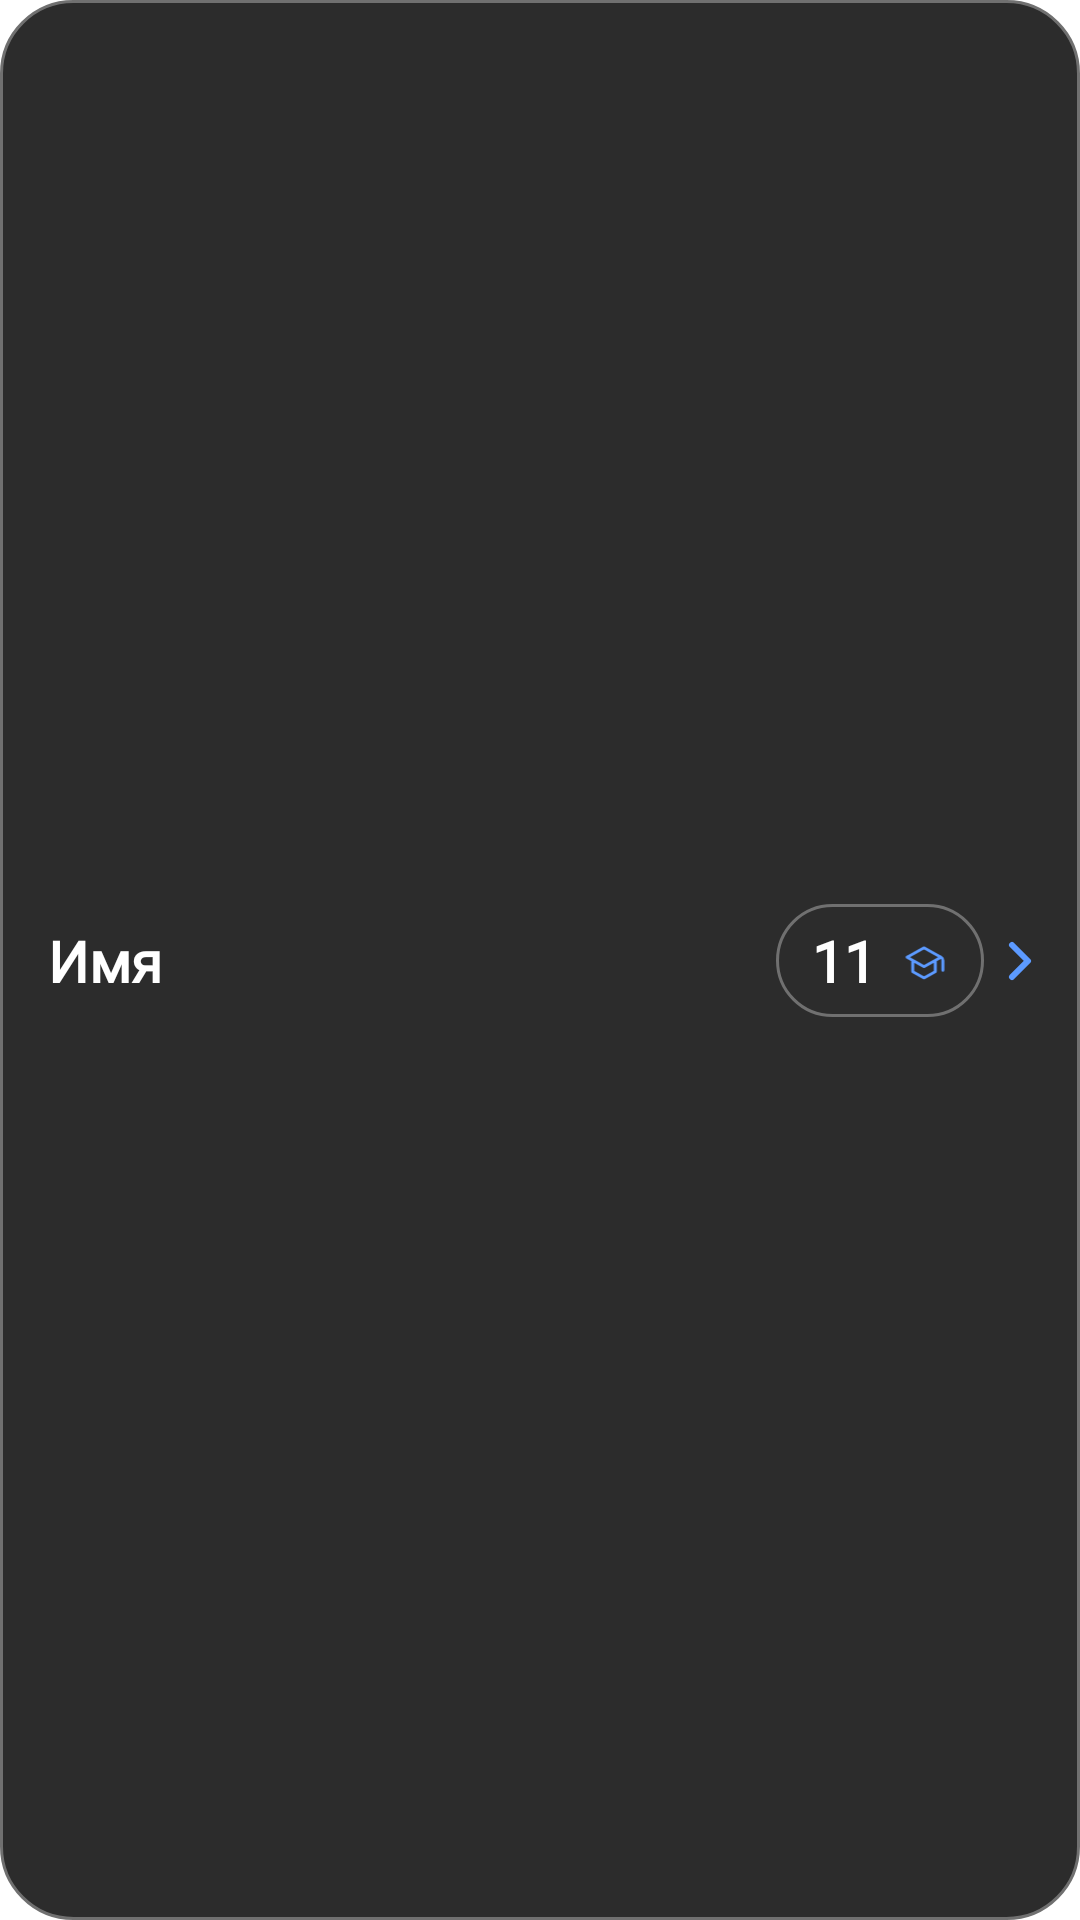

Android layout source for this screen:
<!-- AndroidManifest.xml: application theme Theme.TutorSchedule -->
<!-- res/layout/custom_row_black.xml -->
<?xml version="1.0" encoding="utf-8"?>
<androidx.constraintlayout.widget.ConstraintLayout
    xmlns:android="http://schemas.android.com/apk/res/android"
    xmlns:app="http://schemas.android.com/apk/res-auto"
    xmlns:tools="http://schemas.android.com/tools"
    tools:ignore="contentDescription"
    android:id="@+id/rowLayoutBlack"
    android:layout_width="match_parent"
    android:layout_height="51dp"
    android:layout_marginTop="8dp"
    android:background="@drawable/rv_item_bg_2">

    <TextView
        android:id="@+id/tvName"
        android:layout_width="wrap_content"
        android:layout_height="wrap_content"
        android:layout_marginStart="16dp"
        android:text="Имя"
        android:fontFamily="@font/gilroy_medium"
        android:textStyle="bold"
        android:textSize="19sp"
        android:textColor="@color/white"
        app:layout_constraintStart_toStartOf="@+id/rowLayoutBlack"
        app:layout_constraintBottom_toBottomOf="parent"
        app:layout_constraintTop_toTopOf="parent" />

    <TextView
        android:id="@+id/tvGrade"
        android:layout_width="wrap_content"
        android:layout_height="wrap_content"
        android:text="11"
        android:fontFamily="@font/gilroy_medium"
        android:textStyle="bold"
        android:textSize="19sp"
        android:textColor="@color/white"
        android:paddingStart="12dp"
        android:paddingEnd="36dp"
        android:paddingTop="6dp"
        android:paddingBottom="6dp"
        android:background="@drawable/rv_item_bg_2"
        app:layout_constraintBottom_toBottomOf="@id/tvName"
        app:layout_constraintTop_toTopOf="@id/tvName"
        app:layout_constraintEnd_toStartOf="@+id/imgChevronRight"
        android:layout_marginEnd="4dp"/>

    <ImageView
        android:id="@+id/imgChevronRight"
        android:layout_width="16dp"
        android:layout_height="16dp"
        app:layout_constraintEnd_toEndOf="@id/rowLayoutBlack"
        app:layout_constraintTop_toTopOf="@id/tvGrade"
        app:layout_constraintBottom_toBottomOf="@id/tvGrade"
        android:layout_marginEnd="12dp"
        android:src="@drawable/ic_chevron_right"/>

    <ImageView
        android:layout_width="16dp"
        android:layout_height="16dp"
        app:layout_constraintEnd_toEndOf="@id/tvGrade"
        app:layout_constraintTop_toTopOf="@id/tvGrade"
        app:layout_constraintBottom_toBottomOf="@id/tvGrade"
        android:src="@drawable/ic_school_cap"
        android:layout_marginEnd="12dp"/>

</androidx.constraintlayout.widget.ConstraintLayout>
<!-- resources referenced by this layout -->
<resources>
  <color name="white">#FFFFFFFF</color>
  <!-- drawable ic_chevron_right (drawable) -->
  <vector xmlns:android="http://schemas.android.com/apk/res/android"
      android:width="16dp"
      android:height="16dp"
      android:viewportWidth="16"
      android:viewportHeight="16">
    <path
        android:pathData="M5.333,2.667L10.667,8L5.333,13.333"
        android:strokeLineJoin="round"
        android:strokeWidth="2"
        android:fillColor="#00000000"
        android:strokeColor="#5C9AFF"
        android:strokeLineCap="round"/>
  </vector>
  <!-- drawable ic_school_cap (drawable) -->
  <vector
      xmlns:android="http://schemas.android.com/apk/res/android"
      android:width="16dp"
      android:height="17dp"
      android:viewportWidth="16"
      android:viewportHeight="17">
    <path
        android:strokeWidth="1"
        android:pathData="M14,7.167L8,3.833L7.929,3.873L2,7.167M14,7.167L12,8.278M14,7.167C14.409,7.371 14.667,7.789 14.667,8.245V11.833M14,7.167L8,10.5M2,7.167L4,8.278M2,7.167L8,10.5M4,8.278L8,10.5M4,8.278V12.278L8,14.5L12,12.278V8.278M12,8.278L8,10.5"
        android:strokeLineJoin="round"
        android:strokeColor="#5C9AFF"
        android:strokeLineCap="round"/>
  </vector>
  <!-- drawable rv_item_bg_2 (drawable) -->
  <?xml version="1.0" encoding="utf-8"?>
  <shape xmlns:android="http://schemas.android.com/apk/res/android"
      android:shape="rectangle">
  
      <solid android:color="@color/c2c2c2c"/>
      <corners android:radius="24dp"/>
      <stroke android:width="1dp"
          android:color="@color/gray"/>
  
  
  </shape>
  <style name="Theme.TutorSchedule" parent="Theme.MaterialComponents.DayNight.NoActionBar"> // убрать название приложения
          
          
          <item name="colorPrimary">@color/skyBlue</item>
          
          <item name="colorPrimaryVariant">@color/black</item>
          <item name="android:navigationBarColor">@color/black</item>
          <item name="colorOnPrimary">@color/white</item>
          
          <item name="colorSecondary">@color/teal_200</item>
          <item name="colorSecondaryVariant">@color/teal_700</item>
          <item name="colorOnSecondary">@color/black</item>
          
          <item name="android:statusBarColor" tools:targetApi="l">?attr/colorPrimaryVariant</item>
          
          
          <item name="android:timePickerStyle">@style/timePickerTheme</item>
  
      </style>
  <color name="c2c2c2c">#2C2C2C</color>
  <color name="gray">#707070</color>
  <color name="skyBlue">#3F75FF</color>
  <color name="black">#FF000000</color>
  <color name="teal_200">#FF03DAC5</color>
  <color name="teal_700">#FF018786</color>
  <color name="accentBlue">#5C9AFF</color>
  <style name="Button_Negative" parent="Widget.MaterialComponents.Button.TextButton">
          <item name="android:backgroundTint">@color/c2c2c2c</item>
          <item name="strokeWidth">1dp</item>
          <item name="strokeColor">@color/white</item>
          <item name="cornerRadius">16dp</item>
          <item name="android:textColor">@color/white</item>
          <item name="android:padding">12dp</item>
          <item name="android:textSize">14sp</item>
          <item name="android:layout_marginEnd">24dp</item>
          <item name="fontFamily">@font/gilroy_medium</item>
      </style>
  <style name="Button_Positive" parent="Widget.MaterialComponents.Button.TextButton">
          <item name="android:backgroundTint">@color/accentBlue</item>
          <item name="strokeWidth">1dp</item>
          <item name="strokeColor">@color/white</item>
          <item name="cornerRadius">16dp</item>
          <item name="android:textColor">@color/black</item>
          <item name="android:padding">12dp</item>
          <item name="android:textSize">14sp</item>
          <item name="fontFamily">@font/gilroy_medium</item>
      </style>
</resources>
